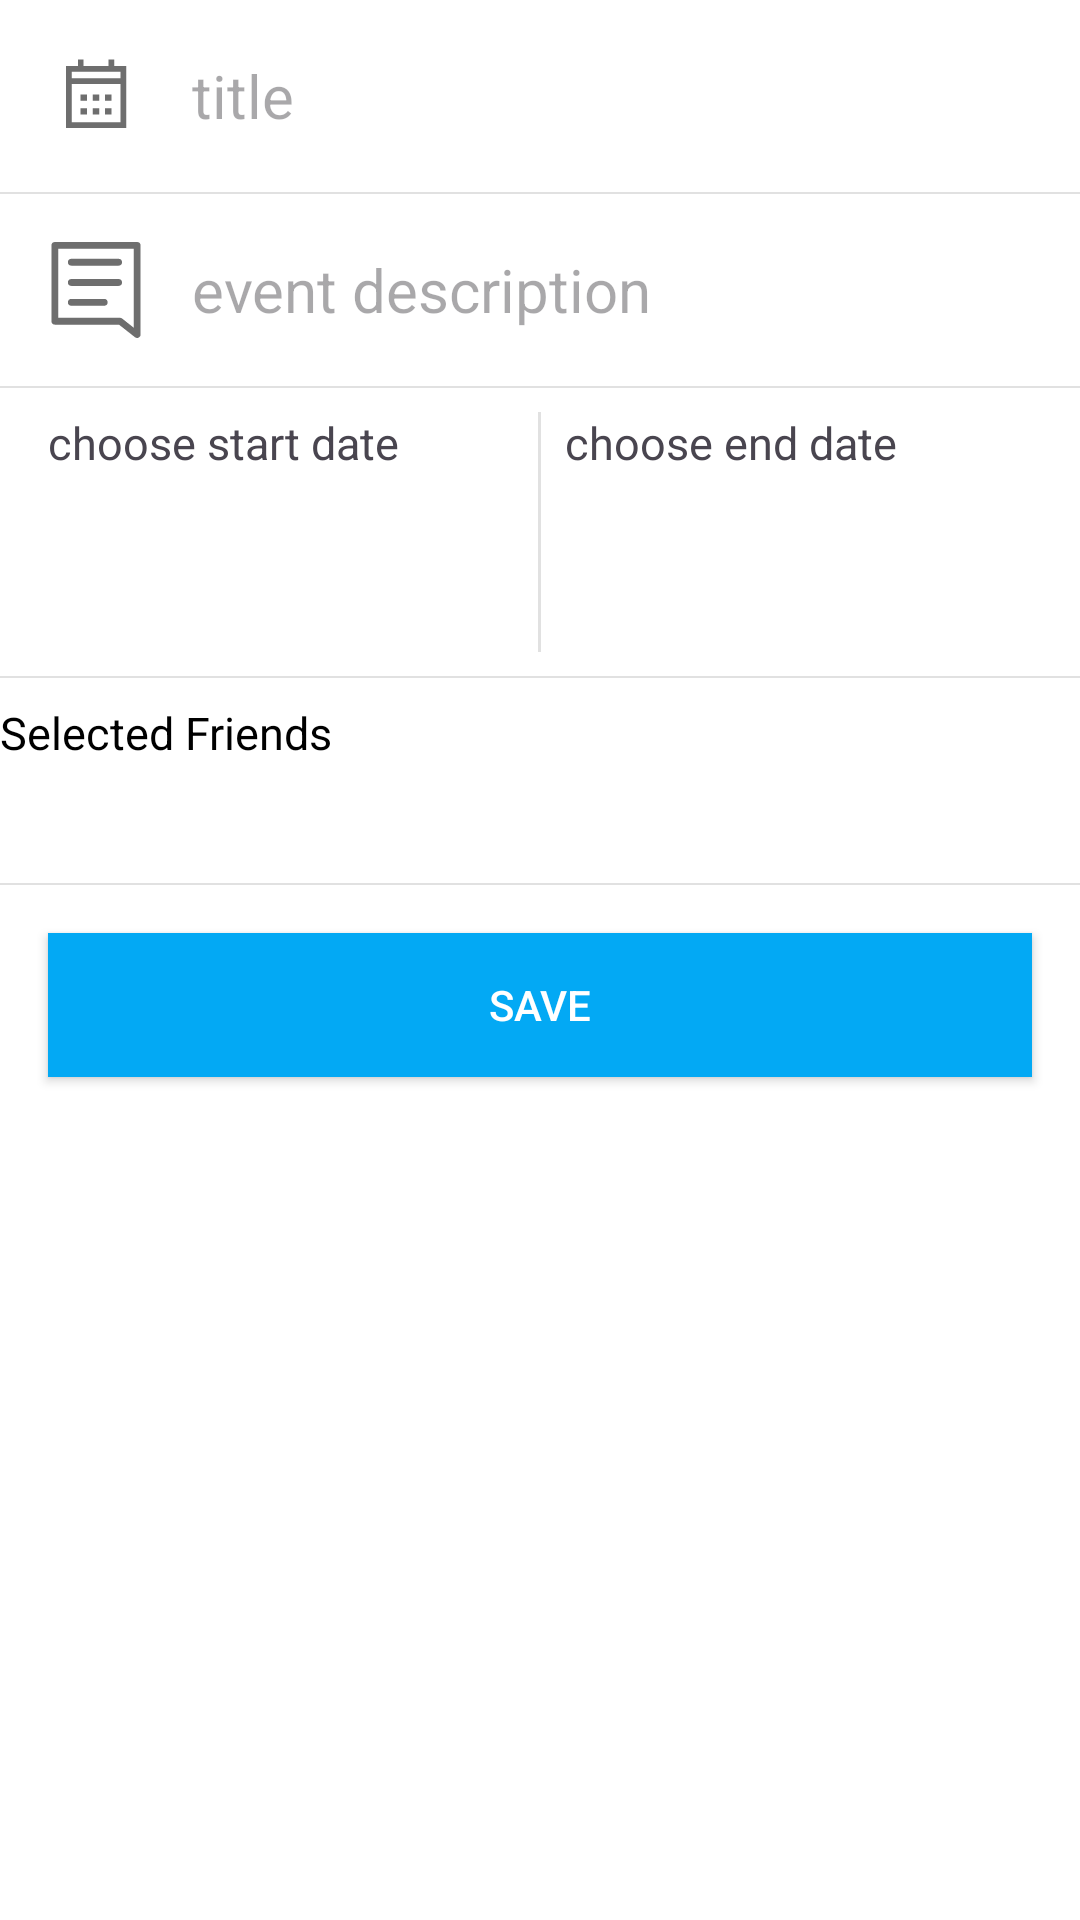

Layout XML and referenced resources for this Android screen:
<!-- AndroidManifest.xml: application theme Theme.Login -->
<!-- res/layout/activity_create_group_event.xml -->
<?xml version="1.0" encoding="utf-8"?>
<ScrollView xmlns:android="http://schemas.android.com/apk/res/android"
    xmlns:app="http://schemas.android.com/apk/res-auto"
    xmlns:tools="http://schemas.android.com/tools"
    android:id="@+id/scrollview"
    android:layout_width="match_parent"
    android:layout_height="match_parent"
    android:background="@color/light_background_color">

    <LinearLayout
        android:layout_width="match_parent"
        android:layout_height="wrap_content"
        android:divider="@drawable/pf_linear_divider"
        android:orientation="vertical"
        android:showDividers="middle">

        

        
        <LinearLayout
            android:layout_width="match_parent"
            android:layout_height="wrap_content"
            android:minHeight="@dimen/icon_size_max"
            android:orientation="horizontal"
            android:paddingHorizontal="@dimen/margin"
            android:paddingVertical="@dimen/half_margin">
            <ImageView
                android:id="@+id/btn_title"
                android:layout_width="@dimen/icon_size_small"
                android:layout_height="@dimen/icon_size_small"
                android:layout_gravity="center_vertical"
                android:src="@drawable/ic_event_title_usual" />

            <EditText
                android:id="@+id/ed_title"
                android:layout_width="match_parent"
                android:layout_height="match_parent"
                android:layout_marginStart="@dimen/margin"
                android:autofillHints="@string/event_title"
                android:background="@null"
                android:hint="@string/event_title"
                android:inputType="text"
                android:maxLength="60"
                android:textColor="@color/default_text_color"
                android:textSize="@dimen/subtitle_text_size" />
        </LinearLayout>

        
        <LinearLayout
            android:layout_width="match_parent"
            android:layout_height="match_parent"
            android:minHeight="@dimen/icon_size_max"
            android:orientation="horizontal"
            android:paddingHorizontal="@dimen/margin"
            android:paddingVertical="@dimen/half_margin">
            <ImageView
                android:id="@+id/btn_des"
                android:layout_width="@dimen/icon_size_small"
                android:layout_height="@dimen/icon_size_small"
                android:layout_gravity="center_vertical"
                android:src="@drawable/ic_event_description" />
            <EditText
                android:id="@+id/ed_des"
                android:layout_width="match_parent"
                android:layout_height="match_parent"
                android:layout_marginStart="@dimen/margin"
                android:background="@null"
                android:hint="@string/event_description"
                android:inputType="textMultiLine"
                android:maxLines="2"
                android:textSize="@dimen/subtitle_text_size" />
        </LinearLayout>

        
        <LinearLayout
            android:layout_width="match_parent"
            android:layout_height="match_parent"
            android:minHeight="@dimen/icon_size_max"
            android:orientation="horizontal"
            android:paddingHorizontal="@dimen/margin"
            android:paddingVertical="@dimen/half_margin"
            android:showDividers="middle">
            <LinearLayout
                android:id="@+id/date_st_holder"
                android:layout_width="0dp"
                android:layout_height="80dp"
                android:layout_weight="1"
                android:orientation="vertical">
                <TextView
                    android:id="@+id/tv_st_title"
                    android:layout_width="wrap_content"
                    android:layout_height="wrap_content"
                    android:ellipsize="end"
                    android:text="@string/group_event_st_title"
                    android:textSize="@dimen/body_text_size" />
                <TextView
                    android:id="@+id/tv_start_date"
                    android:layout_width="wrap_content"
                    android:layout_height="wrap_content"
                    android:ellipsize="end"
                    android:textColor="@color/dark_text_color"
                    android:textSize="@dimen/subtitle_text_size"
                    tools:text="2019年11月10日" />
            </LinearLayout>

            <View
                android:layout_width="1dp"
                android:layout_height="match_parent"
                android:layout_marginStart="@dimen/half_margin"
                android:layout_marginEnd="@dimen/half_margin"
                android:background="@color/pf_view_divider_color" />

            <LinearLayout
                android:id="@+id/date_end_holder"
                android:layout_width="0dp"
                android:layout_height="wrap_content"
                android:layout_weight="1"
                android:orientation="vertical">
                <TextView
                    android:id="@+id/tv_end_title"
                    android:layout_width="wrap_content"
                    android:layout_height="wrap_content"
                    android:ellipsize="end"
                    android:text="@string/group_event_end_title"
                    android:textSize="@dimen/body_text_size" />
                <TextView
                    android:id="@+id/tv_end_date"
                    android:layout_width="wrap_content"
                    android:layout_height="wrap_content"
                    android:ellipsize="end"
                    android:textColor="@color/dark_text_color"
                    android:textSize="@dimen/subtitle_text_size"
                    tools:text="2020年12月10日" />
            </LinearLayout>
        </LinearLayout>

        
        <LinearLayout
            android:id="@+id/friends_list_container"
            android:layout_width="match_parent"
            android:layout_height="wrap_content"
            android:orientation="vertical"
            android:layout_marginTop="8dp"
            android:layout_marginBottom="16dp">

            
            <TextView
                android:id="@+id/selected_friends_text"
                android:layout_width="wrap_content"
                android:layout_height="wrap_content"
                android:text="Selected Friends"
                android:textSize="@dimen/body_text_size"
                android:textColor="@color/dark_text_color"
                android:layout_marginBottom="8dp" />

            
            <androidx.recyclerview.widget.RecyclerView
                android:id="@+id/friends_recycler_view"
                android:layout_width="match_parent"
                android:layout_height="wrap_content"
                android:padding="8dp" />
        </LinearLayout>

        
        <Button
            android:id="@+id/create_event_button"
            android:layout_width="match_parent"
            android:layout_height="wrap_content"
            android:text="@string/save"
            android:layout_margin="@dimen/margin"
            android:layout_marginTop="300dp"
            android:background="@color/colorPrimary"
            android:textColor="@android:color/white"
            android:padding="12dp"/>
    </LinearLayout>
</ScrollView>
<!-- resources referenced by this layout -->
<resources>
  <color name="colorPrimary">#03A9F4</color>
  <color name="dark_text_color">#FF000000</color>
  <color name="default_text_color">#FF6E6E6E</color>
  <color name="light_background_color">#FFFFFFFF</color>
  <color name="pf_view_divider_color">#FFE1E1E1</color>
  <dimen name="body_text_size">15sp</dimen>
  <dimen name="half_margin">8dp</dimen>
  <dimen name="icon_size_max">64dp</dimen>
  <dimen name="icon_size_small">32dp</dimen>
  <dimen name="margin">16dp</dimen>
  <dimen name="subtitle_text_size">20sp</dimen>
  <!-- drawable ic_event_description (drawable-v24) -->
  <vector android:height="128dp" android:viewportHeight="1024"
      android:viewportWidth="1024" android:width="128dp" xmlns:android="http://schemas.android.com/apk/res/android">
      <path android:fillColor="#FF6E6E6E" android:pathData="M950.86,1024c-7.31,0 -14.63,-3.66 -21.94,-7.31L757.03,881.37L73.14,881.37c-21.94,0 -36.57,-14.63 -36.57,-36.57L36.57,36.57C36.57,14.63 51.2,0 73.14,0h877.71C972.8,0 987.43,14.63 987.43,36.57L987.43,987.43c0,14.63 -7.31,25.6 -21.94,32.91 -3.66,3.66 -10.97,3.66 -14.63,3.66zM109.71,808.23L768,808.23c7.31,0 14.63,3.66 21.94,7.31l124.34,98.74L914.29,73.14L109.71,73.14v735.09zM753.37,252.34L248.69,252.34c-21.94,0 -36.57,-14.63 -36.57,-36.57s14.63,-36.57 36.57,-36.57L753.37,179.2c21.94,0 36.57,14.63 36.57,36.57s-14.63,36.57 -36.57,36.57zM753.37,468.11L248.69,468.11c-21.94,0 -36.57,-14.63 -36.57,-36.57s14.63,-36.57 36.57,-36.57L753.37,394.97c21.94,0 36.57,14.63 36.57,36.57s-14.63,36.57 -36.57,36.57zM599.77,680.23L248.69,680.23c-21.94,0 -36.57,-14.63 -36.57,-36.57s14.63,-36.57 36.57,-36.57L599.77,607.09c21.94,0 36.57,14.63 36.57,36.57s-14.63,36.57 -36.57,36.57z"/>
  </vector>
  <!-- drawable ic_event_title_usual (drawable-v24) -->
  <vector android:height="128dp" android:viewportHeight="1024"
      android:viewportWidth="1024" android:width="128dp" xmlns:android="http://schemas.android.com/apk/res/android">
      <path android:fillColor="#FF6E6E6E" android:pathData="M318.7,123.1v70.2L191.1,193.3v659.8h643.4L834.5,193.3L707,193.3v-70.2h-60.9v70.2L379.6,193.3v-70.2h-60.9zM773.6,792.2L252,792.2L252,384h521.6v408.2zM773.6,323.1L252,323.1v-69h521.6v69z"/>
      <path android:fillColor="#FF6E6E6E" android:pathData="M347.8,494.8h68.8v68.8h-68.8zM347.8,641.7h68.8v68.8h-68.8zM478.4,494.8h68.8v68.8h-68.8zM478.4,641.7h68.8v68.8h-68.8zM609.1,494.8h68.8v68.8h-68.8zM609.1,641.7h68.8v68.8h-68.8z"/>
  </vector>
  <!-- drawable pf_linear_divider (drawable-v24) -->
  <?xml version="1.0" encoding="utf-8"?>
  <shape xmlns:android="http://schemas.android.com/apk/res/android">
      <size android:height="2px" />
      <solid android:color="@color/pf_view_divider_color" />
  </shape>
  <string name="event_description">event description</string>
  <string name="event_title">title</string>
  <string name="group_event_end_title">choose end date</string>
  <string name="group_event_st_title">choose start date</string>
  <string name="save">save</string>
  <style name="Theme.Login" parent="Base.Theme.Login" />
  <style name="Base.Theme.Login" parent="Theme.Material3.DayNight.NoActionBar">
          
          <item name="colorPrimary">@color/my_light_primary</item>
      </style>
  <color name="my_light_primary">#ffb241</color>
</resources>
